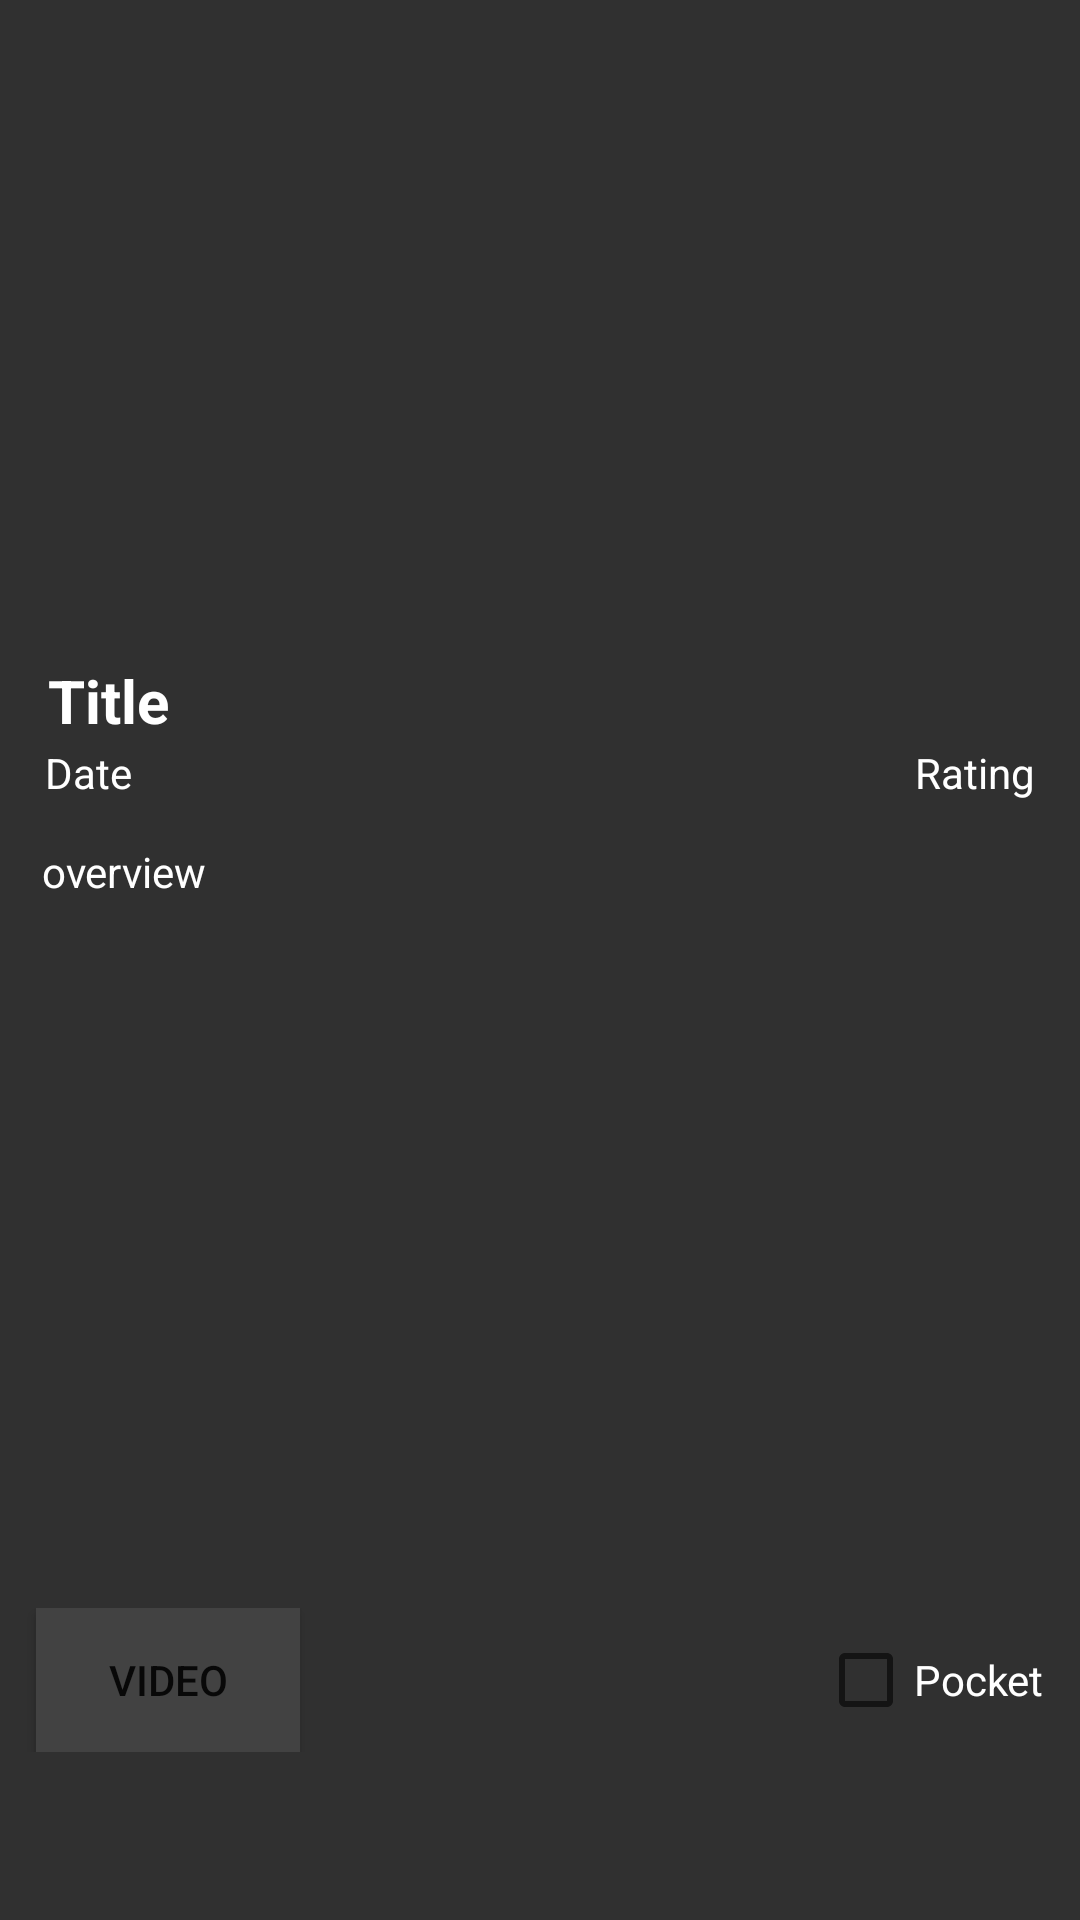

Reconstruct the res/layout file that produces this screen, plus the resources it refers to.
<!-- AndroidManifest.xml: application theme Theme.PocketMovie -->
<!-- res/layout/fragment_movie_detail_fragement.xml -->
<?xml version="1.0" encoding="utf-8"?>
<FrameLayout xmlns:android="http://schemas.android.com/apk/res/android"
    xmlns:tools="http://schemas.android.com/tools"
    android:layout_width="match_parent"
    android:layout_height="match_parent"
    android:background="@color/background_gray_fragement"
    tools:context=".MovieDetailFragement">
<ScrollView
    android:layout_width="match_parent"
    android:layout_height="match_parent">
    <LinearLayout
        android:layout_width="match_parent"
        android:layout_height="match_parent"
        android:orientation="vertical">


        <ImageView
            android:id="@+id/movieImage"
            android:layout_marginTop="4dp"
            android:layout_width="match_parent"
            android:layout_height="200dp"
            android:scaleType="fitXY"
            tools:srcCompat="@tools:sample/avatars" />

        <TextView
            android:id="@+id/movieTitle"
            android:textColor="@color/white"
            android:textStyle="bold"
            android:layout_width="214dp"
            android:layout_height="28dp"
            android:layout_marginStart="16dp"
            android:layout_marginTop="16dp"
            android:layout_marginEnd="180dp"
            android:text="Title"
            android:textSize="20sp"/>

<RelativeLayout
    android:layout_width="match_parent"
    android:layout_height="wrap_content">
    <TextView
            android:id="@+id/MovieDate"
            android:layout_width="wrap_content"
            android:layout_height="wrap_content"
            android:layout_alignParentLeft="true"
            android:layout_marginLeft="15dp"
            android:text="Date"
            android:textColor="@color/white" />
    <TextView
            android:id="@+id/MovieRating"
            android:layout_width="wrap_content"
            android:layout_height="wrap_content"
            android:layout_alignParentRight="true"
            android:layout_marginRight="15dp"
            android:text="Rating"
            android:textColor="@color/white" />
</RelativeLayout>
        <TextView
            android:id="@+id/movieOverview"
            android:layout_width="365dp"
            android:layout_height="255dp"
            android:layout_marginStart="14dp"
            android:layout_marginTop="14dp"
            android:text="overview"
            android:textColor="@color/white" />
        <RelativeLayout
            android:layout_width="match_parent"
            android:layout_height="match_parent"
            android:gravity="bottom"
            android:orientation="horizontal">

            <Button
                android:id="@+id/MovieVideo"
                android:layout_width="wrap_content"
                android:layout_height="wrap_content"
                android:layout_alignParentLeft="true"
                android:background="@color/background_gray_viewpager"
                android:layout_marginLeft="12dp"
                android:onClick="onPlayVideo"
                android:text="Video" />

            <CheckBox
                android:id="@+id/MovieFavorit"
                android:layout_width="wrap_content"
                android:layout_height="wrap_content"
                android:layout_alignParentRight="true"
                android:layout_gravity="right"
                android:layout_marginRight="12dp"
                android:backgroundTint="@android:color/white"
                android:text="Pocket"
                android:textColor="@color/white" />

        </RelativeLayout>


    </LinearLayout>
</ScrollView>

</FrameLayout>
<!-- resources referenced by this layout -->
<resources>
  <color name="background_gray_fragement">#303030</color>
  <color name="background_gray_viewpager">#424242</color>
  <color name="white">#FFFFFFFF</color>
  <style name="Theme.PocketMovie" parent="Theme.MaterialComponents.DayNight.DarkActionBar">
          
          <item name="colorPrimary">@color/background_gray_fragement</item>
          <item name="colorPrimaryVariant">@color/background_gray_fragement</item>
          <item name="colorOnPrimary">@color/white</item>
          
          <item name="colorSecondary">@color/teal_200</item>
          <item name="colorSecondaryVariant">@color/teal_700</item>
          <item name="colorOnSecondary">@color/black</item>
          
          <item name="android:statusBarColor" tools:targetApi="l">?attr/colorPrimaryVariant</item>
          
      </style>
  <color name="teal_200">#FF03DAC5</color>
  <color name="teal_700">#FF018786</color>
  <color name="black">#FF000000</color>
</resources>
